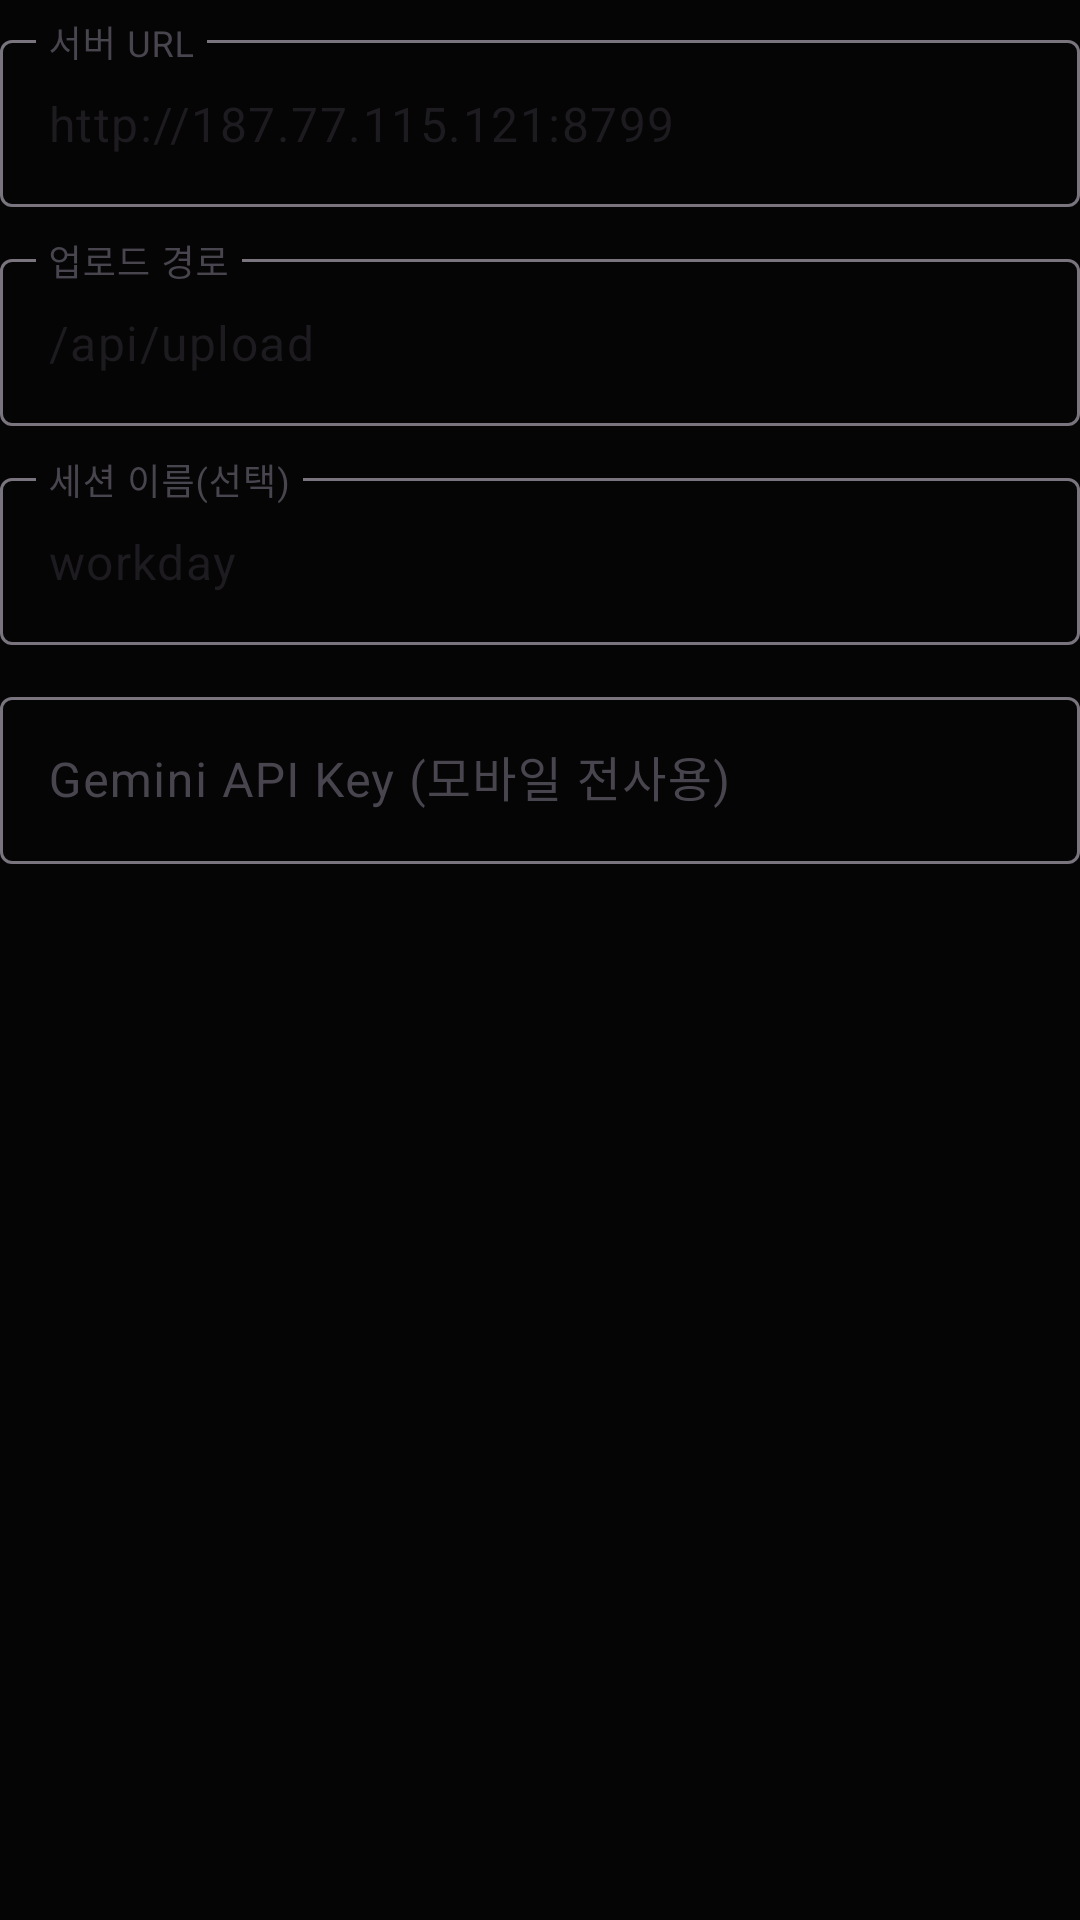

Here is an Android app screen rendered from its layout file. Give the layout XML and the strings, colors and styles it references.
<!-- AndroidManifest.xml: application theme Theme.AiVoiceAssistant -->
<!-- res/layout/dialog_recording_settings.xml -->
<?xml version="1.0" encoding="utf-8"?>
<LinearLayout xmlns:android="http://schemas.android.com/apk/res/android"
    xmlns:app="http://schemas.android.com/apk/res-auto"
    android:layout_width="match_parent"
    android:layout_height="wrap_content"
    android:orientation="vertical"
    android:paddingTop="8dp">

    <com.google.android.material.textfield.TextInputLayout
        android:id="@+id/serverUrlLayout"
        android:layout_width="match_parent"
        android:layout_height="wrap_content"
        android:hint="서버 URL">

        <com.google.android.material.textfield.TextInputEditText
            android:id="@+id/serverUrlInput"
            android:layout_width="match_parent"
            android:layout_height="wrap_content"
            android:inputType="textUri"
            android:text="http://187.77.115.121:8799" />
    </com.google.android.material.textfield.TextInputLayout>

    <com.google.android.material.textfield.TextInputLayout
        android:id="@+id/uploadPathLayout"
        android:layout_width="match_parent"
        android:layout_height="wrap_content"
        android:layout_marginTop="12dp"
        android:hint="업로드 경로">

        <com.google.android.material.textfield.TextInputEditText
            android:id="@+id/uploadPathInput"
            android:layout_width="match_parent"
            android:layout_height="wrap_content"
            android:inputType="textUri"
            android:text="/api/upload" />
    </com.google.android.material.textfield.TextInputLayout>

    <com.google.android.material.textfield.TextInputLayout
        android:id="@+id/sessionLabelLayout"
        android:layout_width="match_parent"
        android:layout_height="wrap_content"
        android:layout_marginTop="12dp"
        android:hint="세션 이름(선택)">

        <com.google.android.material.textfield.TextInputEditText
            android:id="@+id/sessionLabelInput"
            android:layout_width="match_parent"
            android:layout_height="wrap_content"
            android:inputType="text"
            android:text="workday" />
    </com.google.android.material.textfield.TextInputLayout>
    <com.google.android.material.textfield.TextInputLayout
        android:id="@+id/geminiApiKeyLayout"
        android:layout_width="match_parent"
        android:layout_height="wrap_content"
        android:layout_marginTop="12dp"
        android:hint="Gemini API Key (모바일 전사용)">

        <com.google.android.material.textfield.TextInputEditText
            android:id="@+id/geminiApiKeyInput"
            android:layout_width="match_parent"
            android:layout_height="wrap_content"
            android:inputType="textPassword" />
    </com.google.android.material.textfield.TextInputLayout>
</LinearLayout>
<!-- resources referenced by this layout -->
<resources>
  <style name="Theme.AiVoiceAssistant" parent="Theme.Material3.DayNight.NoActionBar">
          <item name="colorPrimary">@color/color_primary</item>
          <item name="colorPrimaryVariant">@color/color_primary_dark</item>
          <item name="colorSecondary">@color/color_accent</item>
          <item name="android:statusBarColor" tools:targetApi="l">@color/color_background</item>
          <item name="android:navigationBarColor" tools:targetApi="l">@color/color_background</item>
          <item name="android:windowBackground">@color/color_background</item>
      </style>
  <color name="color_primary">#7DD3FC</color>
  <color name="color_primary_dark">#38BDF8</color>
  <color name="color_accent">#22C55E</color>
  <color name="color_background">#050505</color>
</resources>
